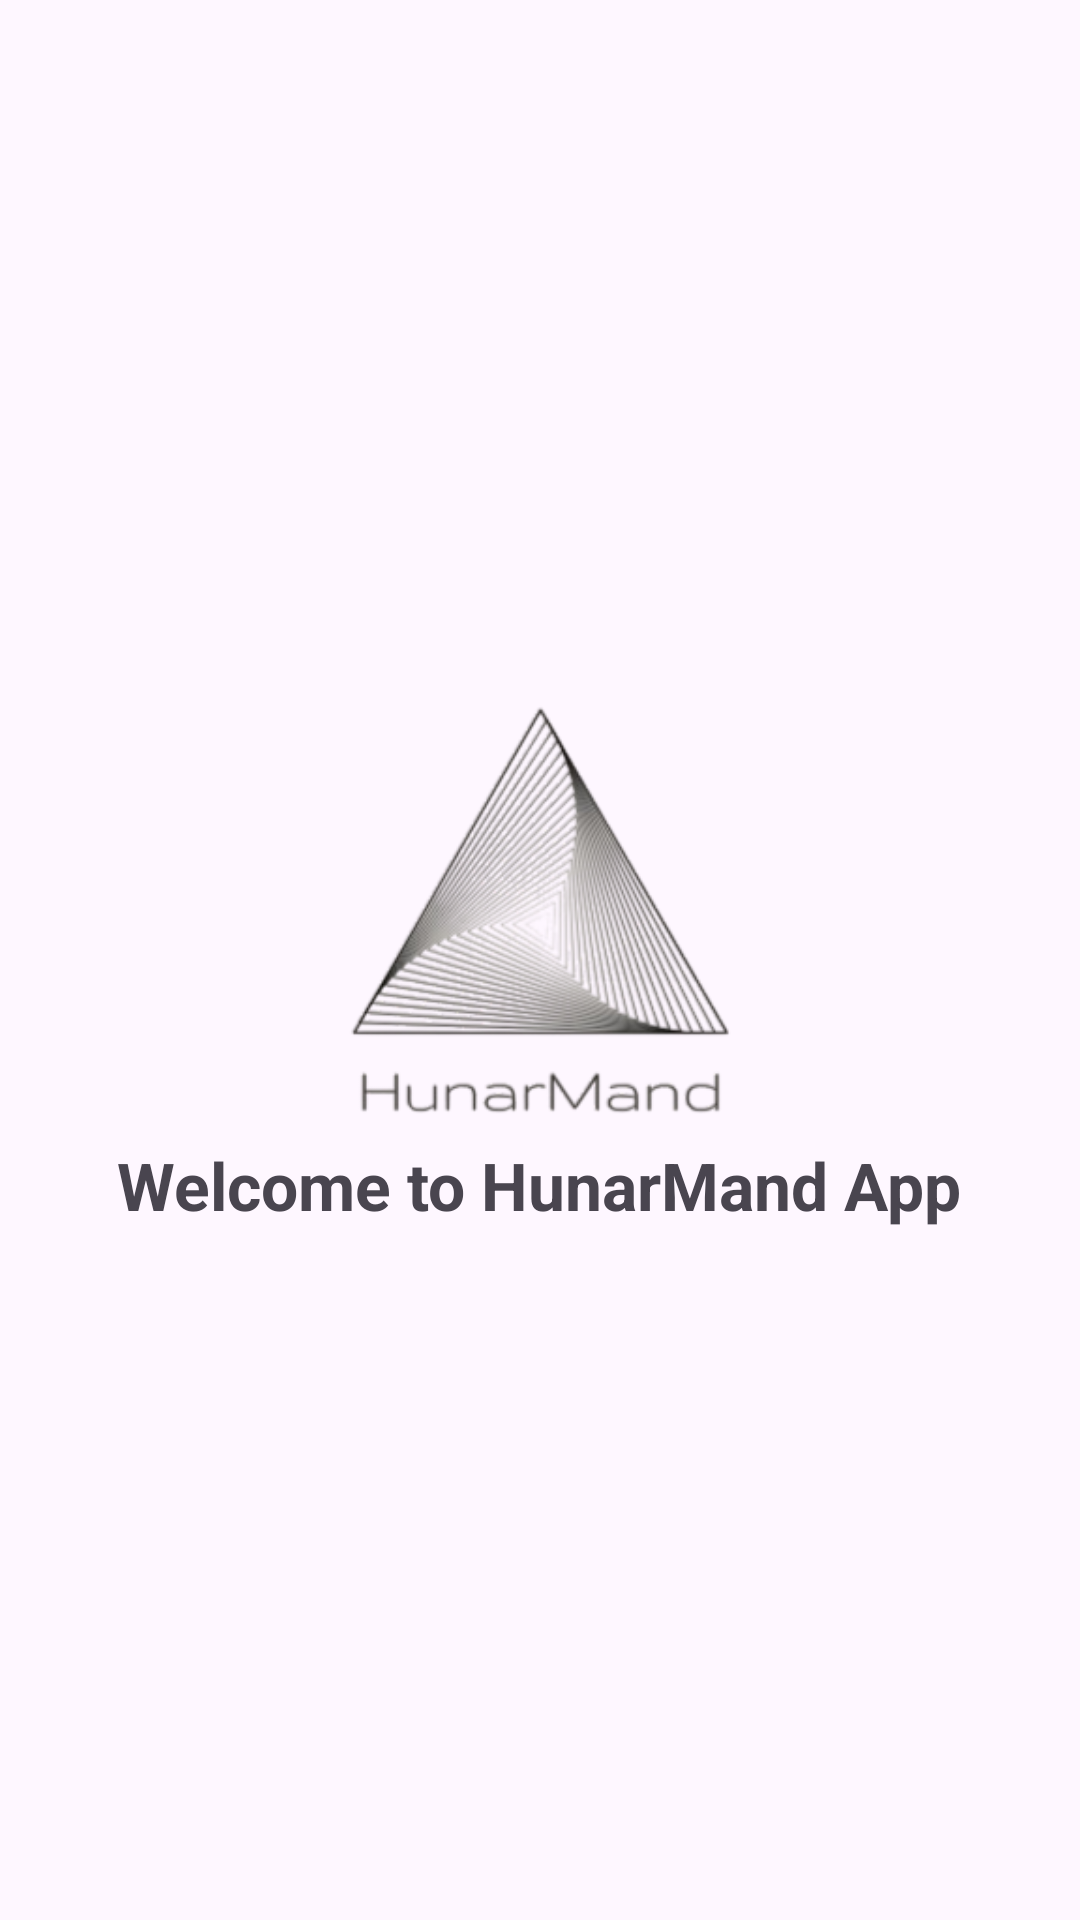

Layout XML and referenced resources for this Android screen:
<!-- AndroidManifest.xml: application theme Theme.HunarMand -->
<!-- res/layout/activity_home.xml -->
<?xml version="1.0" encoding="utf-8"?>
<LinearLayout xmlns:android="http://schemas.android.com/apk/res/android"
    android:layout_width="match_parent"
    android:layout_height="match_parent"
    android:gravity="center"
    android:orientation="vertical">

    <RelativeLayout
        android:layout_width="match_parent"
        android:layout_height="150dp">

        <ImageView
            android:id="@+id/ivLoginLogo"
            android:layout_width="150dp"
            android:layout_height="150dp"
            android:layout_centerInParent="true"
            android:src="@drawable/logo"/>
    </RelativeLayout>

    <TextView
        android:text="Welcome to HunarMand App"
        android:textSize="22sp"
        android:textStyle="bold"
        android:layout_width="wrap_content"
        android:layout_height="wrap_content"/>
</LinearLayout>
<!-- resources referenced by this layout -->
<resources>
  <!-- drawable logo: png bitmap (drawable, 72773 bytes) -->
  <style name="Theme.HunarMand" parent="Base.Theme.HunarMand" />
  <style name="Base.Theme.HunarMand" parent="Theme.Material3.DayNight.NoActionBar">
          
          
      </style>
</resources>
